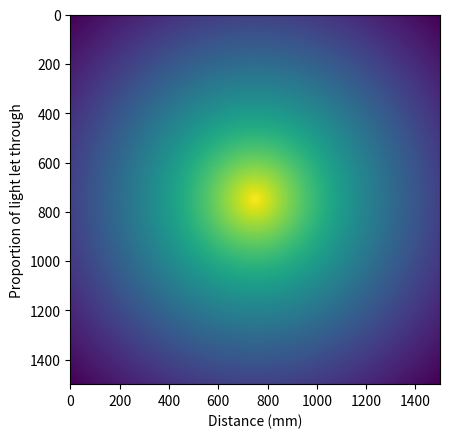

The matplotlib source for this figure:
import numpy as np
import matplotlib.pyplot as plt

xp, yp = np.arange(1500), np.arange(1500)

i, j = xp[:, None], yp[None, :]
decay_rate = 0.001

x = 750
y = 750
positional_mask = (((x - i) ** 2 + (y - j) ** 2) ** 0.5)  # Measure of distance from fish at every point.

desired_scatter = np.exp(-decay_rate * positional_mask)
plt.imshow(desired_scatter)
plt.show()

distance = np.linspace(0, 75, 750)
plt.plot(distance, desired_scatter[750, 750:])
plt.xlabel("Distance (mm)")
plt.ylabel("Proportion of light let through")
plt.show()

